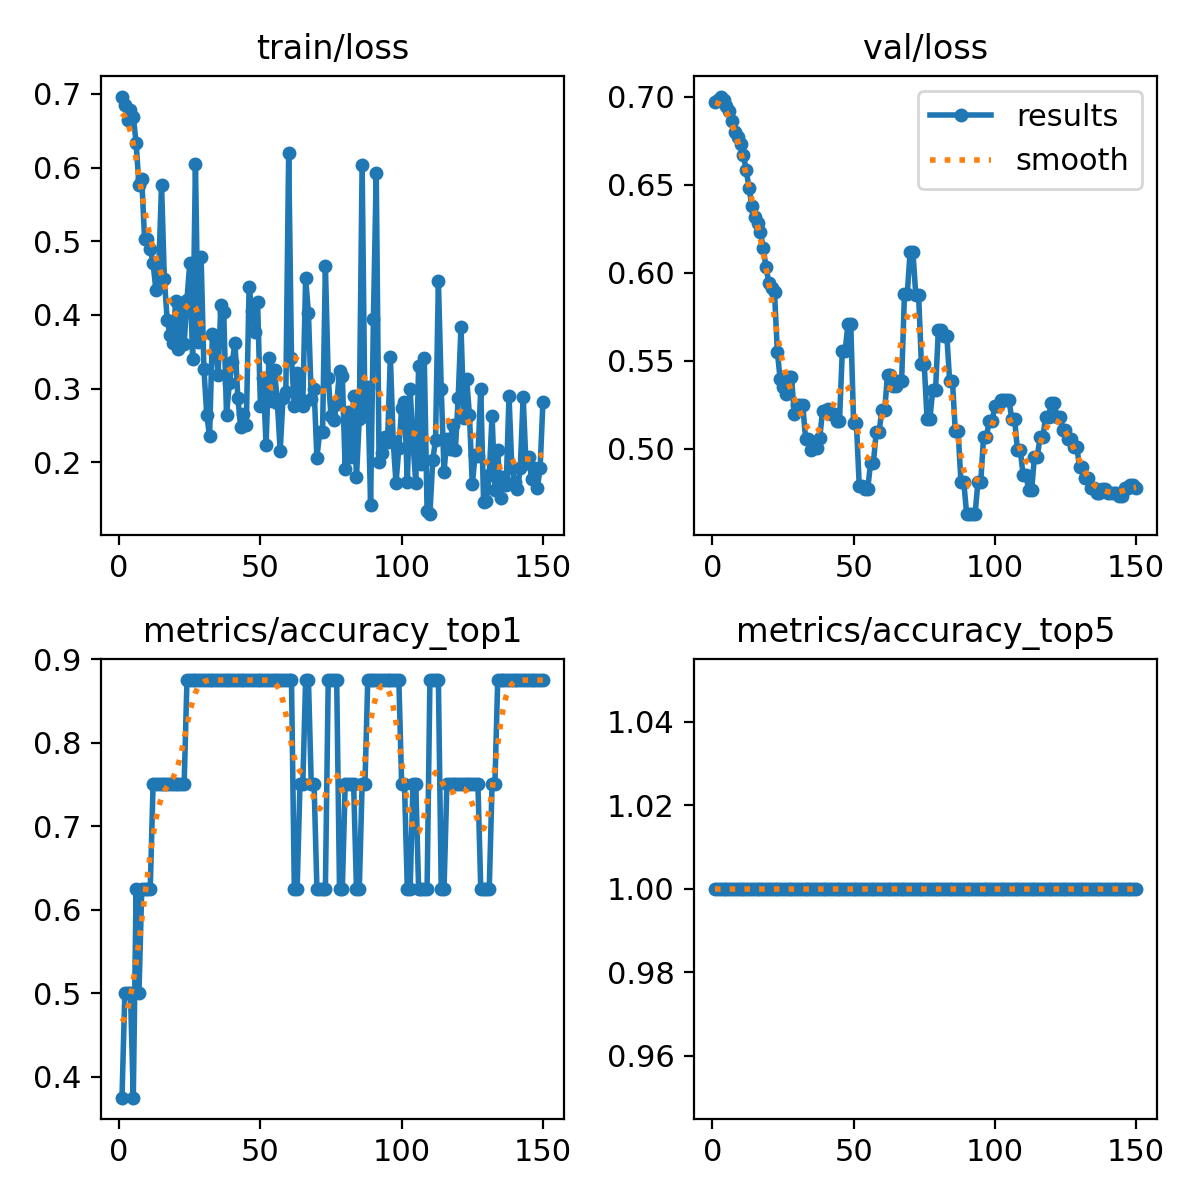

The file beside this chart, header and first rows:
epoch, train/loss, metrics/accuracy_top1, metrics/accuracy_top5, val/loss, lr/pg0, lr/pg1, lr/pg2
1, 0.6963, 0.375, 1, 0.6969, 7.14e-06, 7.14e-06, 7.14e-06
2, 0.6853, 0.5, 1, 0.6983, 2.1279e-05, 2.1279e-05, 2.1279e-05
3, 0.6641, 0.5, 1, 0.7002, 3.5229e-05, 3.5229e-05, 3.5229e-05
4, 0.6786, 0.5, 1, 0.698, 4.899e-05, 4.899e-05, 4.899e-05
5, 0.6691, 0.375, 1, 0.6947, 6.2564e-05, 6.2564e-05, 6.2564e-05
6, 0.6336, 0.625, 1, 0.6918, 7.5948e-05, 7.5948e-05, 7.5948e-05
7, 0.5757, 0.5, 1, 0.6864, 8.9144e-05, 8.9144e-05, 8.9144e-05
8, 0.5844, 0.625, 1, 0.68, 0.0001022, 0.0001022, 0.0001022
9, 0.5027, 0.625, 1, 0.6774, 0.000115, 0.000115, 0.000115
10, 0.5025, 0.625, 1, 0.6733, 0.0001276, 0.0001276, 0.0001276
11, 0.4894, 0.625, 1, 0.6669, 0.00014, 0.00014, 0.00014
12, 0.4704, 0.75, 1, 0.6583, 0.0001523, 0.0001523, 0.0001523
13, 0.4336, 0.75, 1, 0.6482, 0.0001644, 0.0001644, 0.0001644
14, 0.4614, 0.75, 1, 0.6379, 0.0001762, 0.0001762, 0.0001762
15, 0.5764, 0.75, 1, 0.6318, 0.0001879, 0.0001879, 0.0001879
16, 0.4482, 0.75, 1, 0.6285, 0.0001994, 0.0001994, 0.0001994
17, 0.3933, 0.75, 1, 0.6234, 0.0002107, 0.0002107, 0.0002107
18, 0.3722, 0.75, 1, 0.6142, 0.0002219, 0.0002219, 0.0002219
19, 0.3618, 0.75, 1, 0.6031, 0.0002328, 0.0002328, 0.0002328
20, 0.4191, 0.75, 1, 0.5943, 0.0002435, 0.0002435, 0.0002435
21, 0.3534, 0.75, 1, 0.5915, 0.0002541, 0.0002541, 0.0002541
22, 0.4164, 0.75, 1, 0.5891, 0.0002645, 0.0002645, 0.0002645
23, 0.3604, 0.75, 1, 0.5552, 0.0002746, 0.0002746, 0.0002746
24, 0.421, 0.875, 1, 0.5396, 0.0002846, 0.0002846, 0.0002846
25, 0.4708, 0.875, 1, 0.5349, 0.0002944, 0.0002944, 0.0002944
26, 0.3409, 0.875, 1, 0.5312, 0.0003041, 0.0003041, 0.0003041
27, 0.6048, 0.875, 1, 0.5411, 0.0003135, 0.0003135, 0.0003135
28, 0.3632, 0.875, 1, 0.5411, 0.0003227, 0.0003227, 0.0003227
29, 0.4789, 0.875, 1, 0.5197, 0.0003318, 0.0003318, 0.0003318
30, 0.3272, 0.875, 1, 0.5251, 0.0003406, 0.0003406, 0.0003406
31, 0.2648, 0.875, 1, 0.5251, 0.0003493, 0.0003493, 0.0003493
32, 0.2353, 0.875, 1, 0.5251, 0.0003578, 0.0003578, 0.0003578
33, 0.3746, 0.875, 1, 0.5057, 0.0003661, 0.0003661, 0.0003661
34, 0.3711, 0.875, 1, 0.5057, 0.0003742, 0.0003742, 0.0003742
35, 0.3187, 0.875, 1, 0.4995, 0.0003821, 0.0003821, 0.0003821
36, 0.4141, 0.875, 1, 0.5005, 0.0003898, 0.0003898, 0.0003898
37, 0.4045, 0.875, 1, 0.5005, 0.0003974, 0.0003974, 0.0003974
38, 0.2647, 0.875, 1, 0.506, 0.0004047, 0.0004047, 0.0004047
39, 0.3072, 0.875, 1, 0.5216, 0.0004119, 0.0004119, 0.0004119
40, 0.3356, 0.875, 1, 0.5216, 0.0004189, 0.0004189, 0.0004189
41, 0.3617, 0.875, 1, 0.5225, 0.0004257, 0.0004257, 0.0004257
42, 0.288, 0.875, 1, 0.5196, 0.0004323, 0.0004323, 0.0004323
43, 0.2484, 0.875, 1, 0.5196, 0.0004387, 0.0004387, 0.0004387
44, 0.2661, 0.875, 1, 0.5155, 0.0004449, 0.0004449, 0.0004449
45, 0.2505, 0.875, 1, 0.5155, 0.0004509, 0.0004509, 0.0004509
46, 0.4381, 0.875, 1, 0.5557, 0.0004568, 0.0004568, 0.0004568
47, 0.4049, 0.875, 1, 0.5557, 0.0004624, 0.0004624, 0.0004624
48, 0.3774, 0.875, 1, 0.5708, 0.0004679, 0.0004679, 0.0004679
49, 0.4175, 0.875, 1, 0.5708, 0.0004732, 0.0004732, 0.0004732
50, 0.2767, 0.875, 1, 0.5144, 0.0004783, 0.0004783, 0.0004783
51, 0.3152, 0.875, 1, 0.5144, 0.0004784, 0.0004784, 0.0004784
52, 0.223, 0.875, 1, 0.4789, 0.0004737, 0.0004737, 0.0004737
53, 0.3413, 0.875, 1, 0.4789, 0.000469, 0.000469, 0.000469
54, 0.2839, 0.875, 1, 0.4772, 0.0004642, 0.0004642, 0.0004642
55, 0.3253, 0.875, 1, 0.4772, 0.0004595, 0.0004595, 0.0004595
56, 0.2809, 0.875, 1, 0.492, 0.0004548, 0.0004548, 0.0004548
57, 0.2159, 0.875, 1, 0.492, 0.0004501, 0.0004501, 0.0004501
58, 0.2879, 0.875, 1, 0.5094, 0.0004454, 0.0004454, 0.0004454
59, 0.295, 0.875, 1, 0.5094, 0.0004407, 0.0004407, 0.0004407
60, 0.6203, 0.875, 1, 0.522, 0.000436, 0.000436, 0.000436
... 90 more rows
